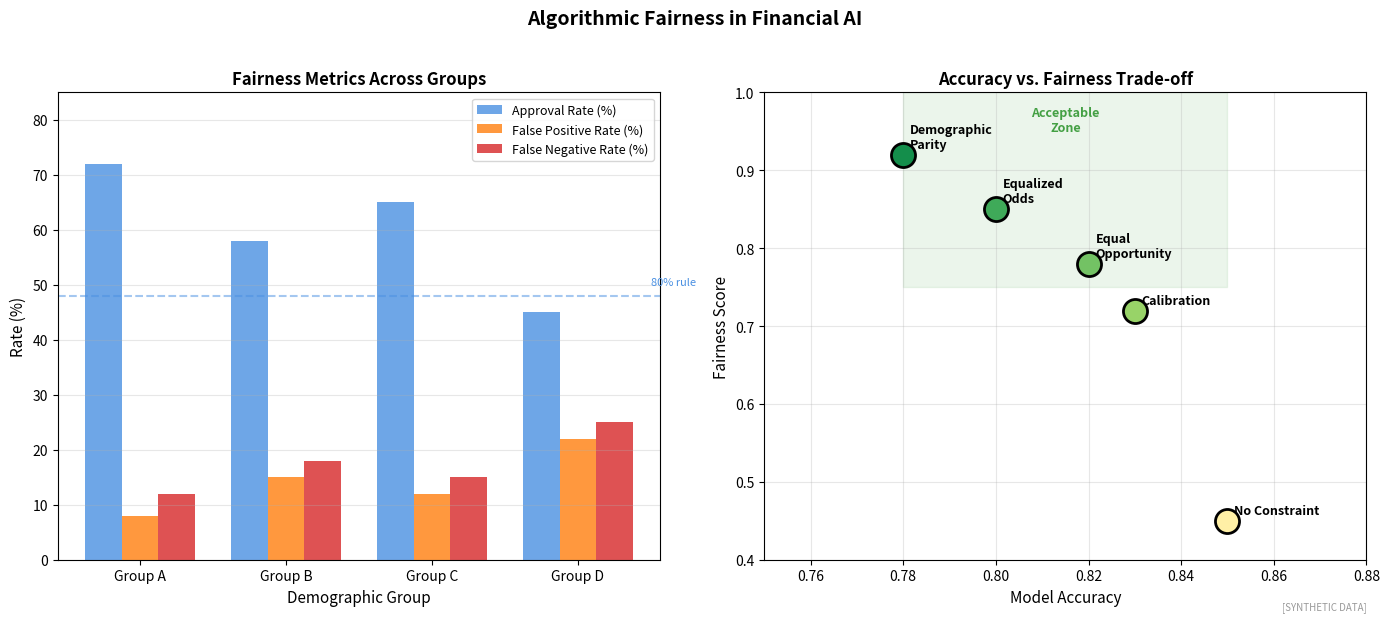

Source code (Python): (Note: this script raises an exception after producing the figure.)
"""
Fairness Metrics in ML
Algorithmic fairness measurement

Output: fairness_metrics.pdf
Module: module_03_ai_ml
Lesson: 36 - AI Regulation
"""

from pathlib import Path
import matplotlib.pyplot as plt
import numpy as np

CHART_METADATA = {
    'title': 'Fairness Metrics',
    'module': 'module_03_ai_ml',
    'lesson': 36,
    'url': 'https://github.com/Digital-AI-Finance/digital-finance/tree/main/module_03_ai_ml/figures/fairness_metrics'
}

plt.rcParams.update({'font.size': 10, 'axes.labelsize': 10})

def create_chart():
    fig, axes = plt.subplots(1, 2, figsize=(14, 6))

    # Fairness metrics comparison
    ax1 = axes[0]

    groups = ['Group A', 'Group B', 'Group C', 'Group D']
    approval_rate = [72, 58, 65, 45]
    fpr = [8, 15, 12, 22]  # False Positive Rate
    fnr = [12, 18, 15, 25]  # False Negative Rate

    x = np.arange(len(groups))
    width = 0.25

    bars1 = ax1.bar(x - width, approval_rate, width, label='Approval Rate (%)', color='#4A90E2', alpha=0.8)
    bars2 = ax1.bar(x, fpr, width, label='False Positive Rate (%)', color='#FF7F0E', alpha=0.8)
    bars3 = ax1.bar(x + width, fnr, width, label='False Negative Rate (%)', color='#D62728', alpha=0.8)

    ax1.set_xlabel('Demographic Group', fontsize=11)
    ax1.set_ylabel('Rate (%)', fontsize=11)
    ax1.set_title('Fairness Metrics Across Groups', fontsize=12, fontweight='bold')
    ax1.set_xticks(x)
    ax1.set_xticklabels(groups)
    ax1.legend(loc='upper right', fontsize=9)
    ax1.set_ylim(0, 85)
    ax1.yaxis.grid(True, alpha=0.3)

    # Fairness threshold lines
    ax1.axhline(y=np.mean(approval_rate) * 0.8, color='#4A90E2', linestyle='--', alpha=0.5)
    ax1.text(3.5, np.mean(approval_rate) * 0.8 + 2, '80% rule', fontsize=8, color='#4A90E2')

    # Fairness-Accuracy Trade-off
    ax2 = axes[1]

    # Different fairness constraints
    constraints = ['No Constraint', 'Demographic\nParity', 'Equal\nOpportunity',
                  'Equalized\nOdds', 'Calibration']
    accuracy = [0.85, 0.78, 0.82, 0.80, 0.83]
    fairness_score = [0.45, 0.92, 0.78, 0.85, 0.72]

    colors = plt.cm.RdYlGn(np.array(fairness_score))

    for i, (const, acc, fair) in enumerate(zip(constraints, accuracy, fairness_score)):
        ax2.scatter(acc, fair, s=300, c=[colors[i]], edgecolors='black', linewidth=2, zorder=5)
        ax2.annotate(const, xy=(acc, fair), xytext=(5, 5), textcoords='offset points',
                    fontsize=9, fontweight='bold')

    ax2.set_xlabel('Model Accuracy', fontsize=11)
    ax2.set_ylabel('Fairness Score', fontsize=11)
    ax2.set_title('Accuracy vs. Fairness Trade-off', fontsize=12, fontweight='bold')
    ax2.set_xlim(0.75, 0.88)
    ax2.set_ylim(0.4, 1)
    ax2.grid(True, alpha=0.3)

    # Optimal zone
    ax2.fill_between([0.78, 0.85], [0.75, 0.75], [1, 1], alpha=0.1, color='#44A044')
    ax2.text(0.815, 0.95, 'Acceptable\nZone', fontsize=9, ha='center', color='#44A044', fontweight='bold')

    fig.suptitle('Algorithmic Fairness in Financial AI', fontsize=14, fontweight='bold', y=1.02)
    fig.text(0.98, 0.02, '[SYNTHETIC DATA]', fontsize=7, color='#999999', ha='right', style='italic')
    plt.tight_layout()

    output_path = Path(__file__).parent / 'fairness_metrics.pdf'
    plt.savefig(output_path, format='pdf', dpi=300, bbox_inches='tight')
    plt.close()
    print(f"Chart saved to: {output_path}")
    return output_path

if __name__ == '__main__':
    create_chart()
